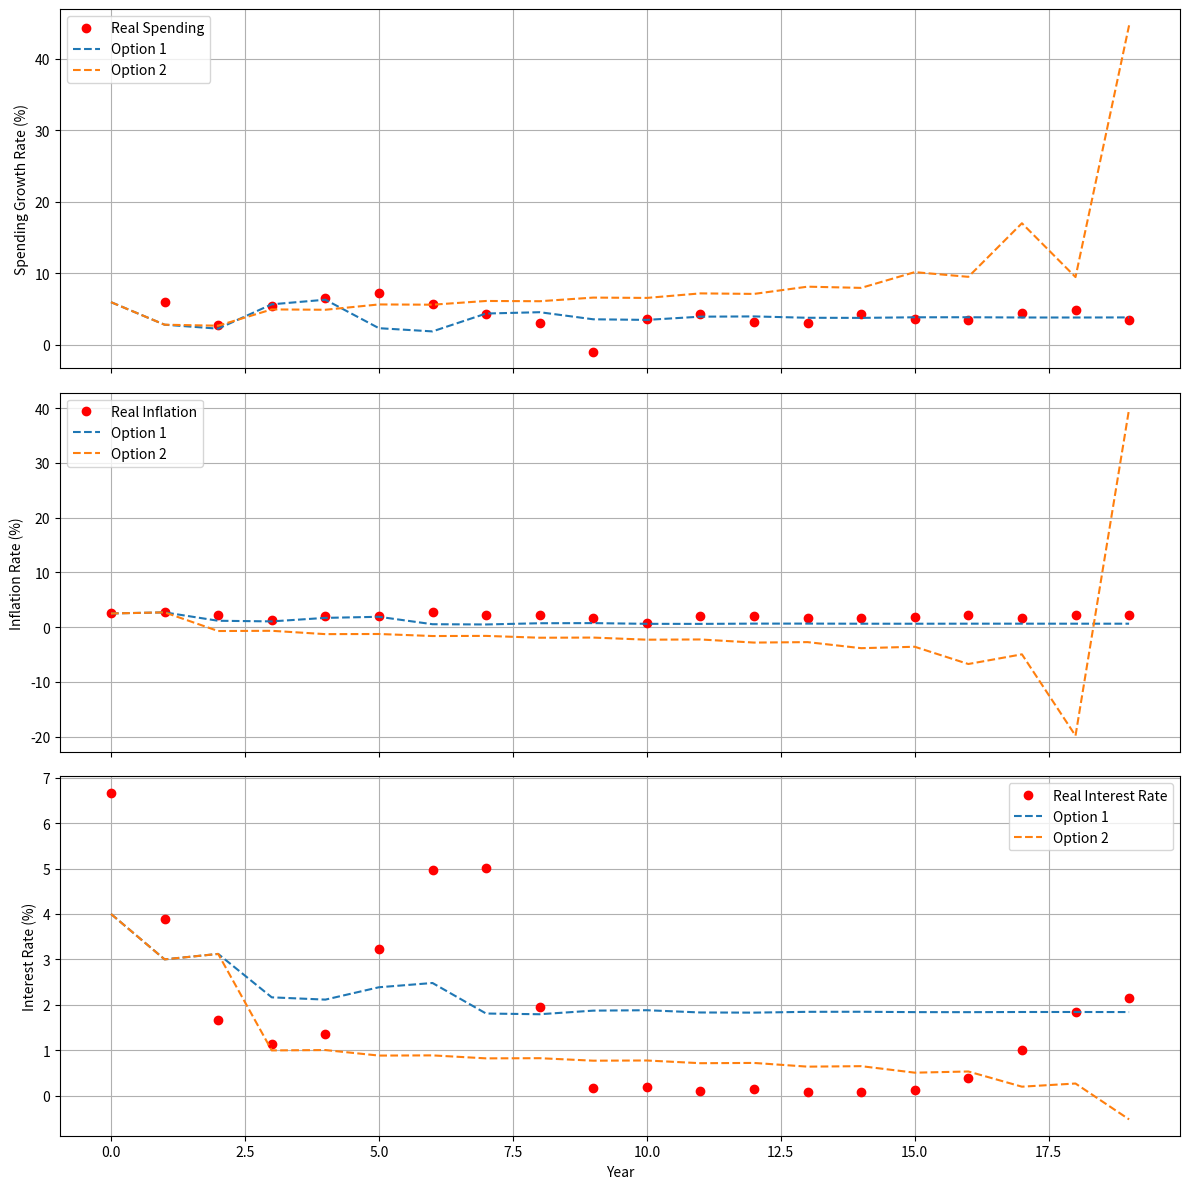

Recreate this plot in Python.
import numpy as np
import matplotlib.pyplot as plt

# Load Real Data
inflation_data = np.array([
   2.5, 2.7, 2.2, 1.3, 2.0, 2.1, 2.7, 2.3, 2.3, 1.6, 0.8, 2.0, 2.0, 1.7, 1.7, 1.9, 2.2, 1.7, 2.2, 2.3
])
spending_annual_raw = np.array([
    6.7, 7.1, 7.3, 7.7, 8.2, 8.8, 9.3, 9.7, 10, 9.9,
    10.26, 10.699, 11.047, 11.388, 11.874,
    12.297, 12.727, 13.291, 13.934, 14.418
])
spending_annual = 100 * (spending_annual_raw[1:] - spending_annual_raw[:-1]) / spending_annual_raw[:-1]

rate_annual = np.array([
    6.67, 3.88, 1.67, 1.13, 1.35, 3.22, 4.97, 5.02, 1.96, 0.16,
    0.18, 0.1, 0.14, 0.09, 0.09, 0.13, 0.39, 1.00, 1.83, 2.16
])

# Time and initial values
time_steps = len(inflation_data)
t = np.arange(time_steps)
C0, I0 = spending_annual[0], inflation_data[0]
C1, I1 = spending_annual[1], inflation_data[1]
R0, R1 = 4, 3

# Define the model
def run_option1(alpha, beta, gamma):
    C = np.zeros(time_steps)
    I = np.zeros(time_steps)
    R = np.zeros(time_steps)
    C[0], I[0], R[0] = C0, I0, R0
    C[1], I[1], R[1] = C1, I1, R1
    for i in range(2, time_steps):
        C[i] = C[i-1] - alpha * (I[i-1] - I[i-2]) * C[i-1]
        I[i] = I[i-1] + beta * (C[i-1] - C[i-2]) * I[i-1]
        R[i] = R[i-1] + gamma * (I[i-1] - I[i-2]) * R[i-1]
    return C, I, R

# Parameters
alpha1, alpha2 = 0.98, 0.25
beta, beta2 = 0.18, 0.4
gamma, gamma2 = 0.2, 0.2

# Run simulations
C_sim1, I_sim1, R_sim1 = run_option1(alpha1, beta, gamma)
C_sim2, I_sim2, R_sim2 = run_option1(alpha2, beta2, gamma2)

# Plot results
fig, axs = plt.subplots(3, 1, figsize=(12, 12), sharex=True)

# Plot Consumer Spending
axs[0].plot(t[1:], spending_annual, 'ro', label='Real Spending')
axs[0].plot(t, C_sim1, '--', label=f'Option 1')
axs[0].plot(t, C_sim2, '--', label=f'Option 2')
axs[0].set_ylabel('Spending Growth Rate (%)')
axs[0].legend()
axs[0].grid(True)

# Plot Inflation
axs[1].plot(t, inflation_data, 'ro', label='Real Inflation')
axs[1].plot(t, I_sim1, '--', label=f'Option 1')
axs[1].plot(t, I_sim2, '--', label=f'Option 2')
axs[1].set_ylabel('Inflation Rate (%)')
axs[1].legend()
axs[1].grid(True)

# Plot Interest Rate
axs[2].plot(t, rate_annual, 'ro', label='Real Interest Rate')
axs[2].plot(t, R_sim1, '--', label=f'Option 1')
axs[2].plot(t, R_sim2, '--', label=f'Option 2')
axs[2].set_xlabel('Year')
axs[2].set_ylabel('Interest Rate (%)')
axs[2].legend()
axs[2].grid(True)

plt.tight_layout()
plt.show()

